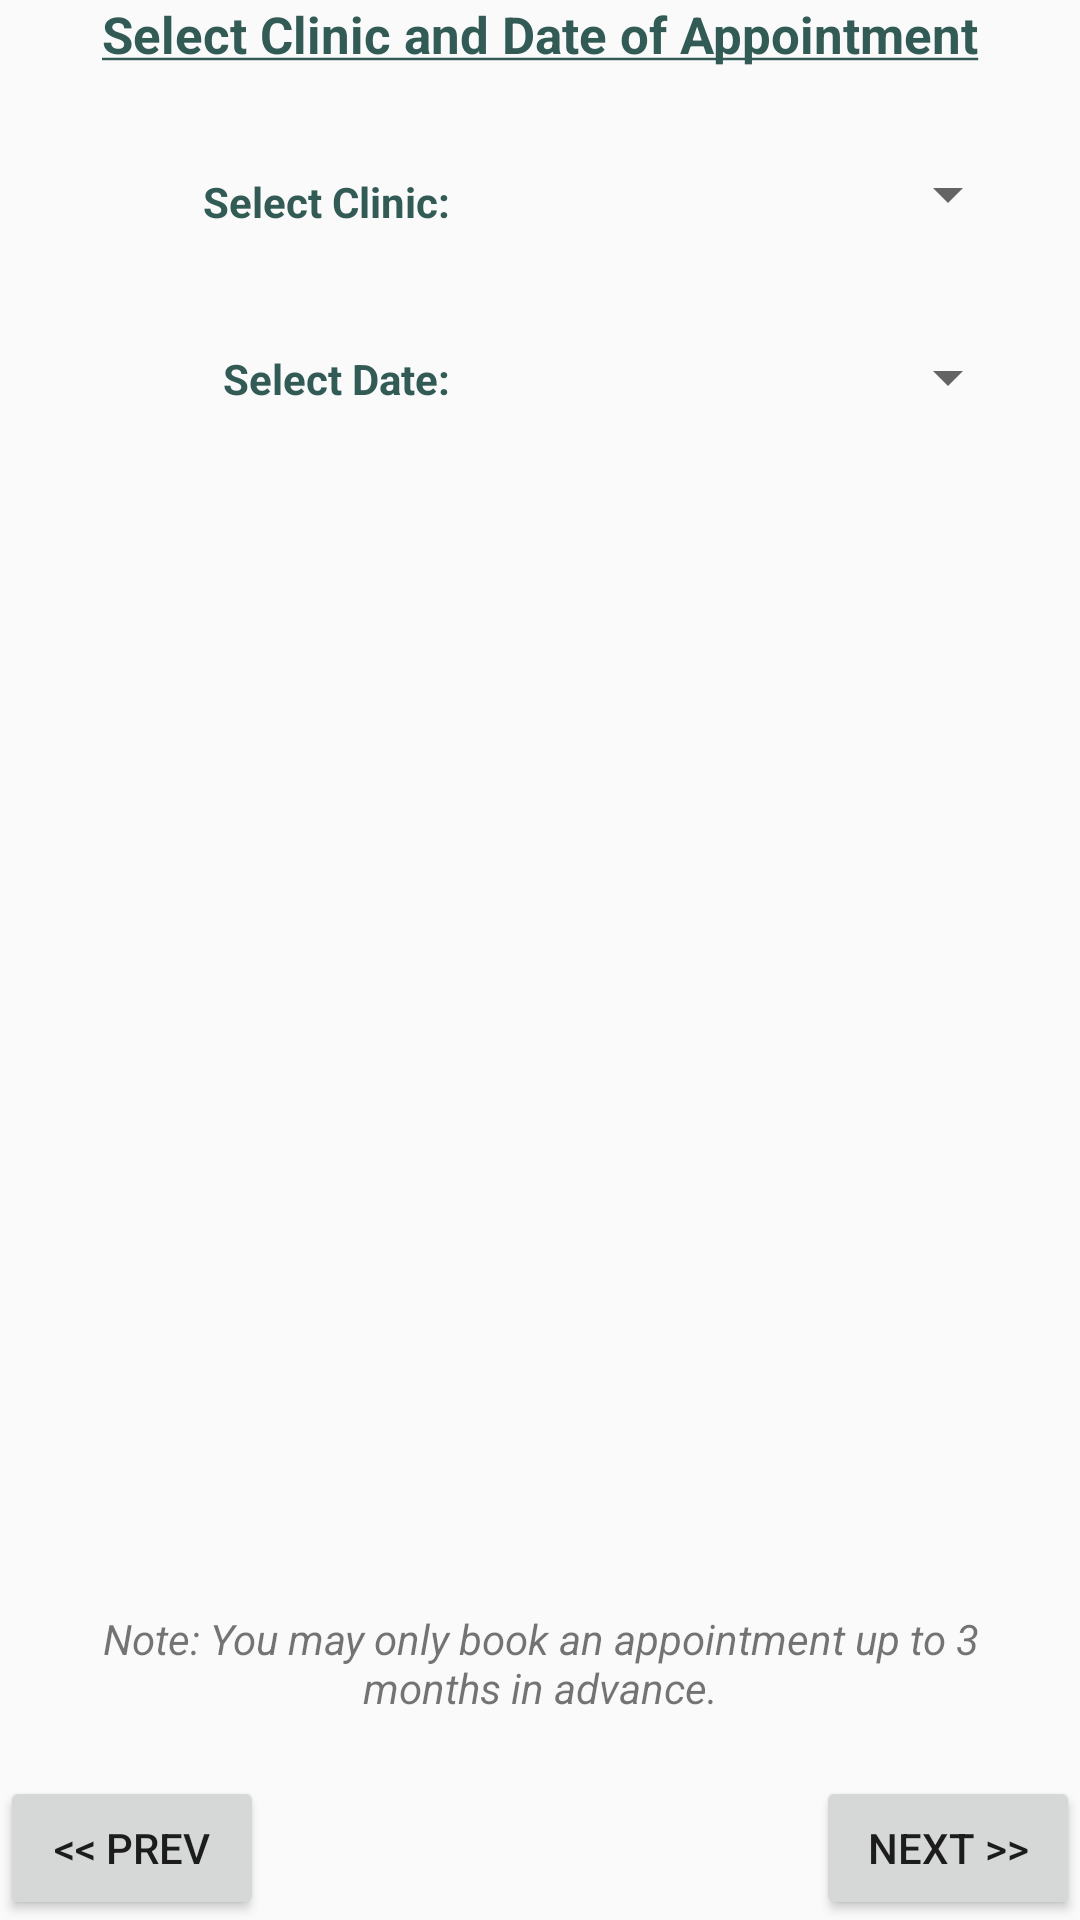

Layout XML and referenced resources for this Android screen:
<!-- AndroidManifest.xml: application theme AppTheme -->
<!-- res/layout/create_appt_fragment_layout2.xml -->
<?xml version="1.0" encoding="utf-8"?>
<LinearLayout xmlns:android="http://schemas.android.com/apk/res/android"
    android:layout_width="match_parent"
    android:layout_height="match_parent"
    android:orientation="vertical">


    <RelativeLayout
        android:layout_width="match_parent"
        android:layout_height="0dp"
        android:layout_weight="1"
        android:orientation="vertical">

        <TextView
            android:gravity="center"
            android:layout_width="fill_parent"
            android:layout_height="wrap_content"
            android:text="@string/selectclinicdate"
            android:textColor="#325b56"
            android:id="@+id/createApptTitle2"
            android:textSize="17sp"/>


            <TextView
                android:id="@+id/textView_selectClinic"
                android:layout_width="wrap_content"
                android:layout_height="wrap_content"
                android:text="Select Clinic:"
                android:gravity="end"
                android:textColor="#325b56"
                android:layout_gravity="center_vertical"
                android:layout_below="@+id/createApptTitle2"
                android:layout_toLeftOf="@+id/clinicSelection"
                android:layout_marginTop="35dp"
                android:textStyle="bold"/>

            <Spinner
                android:layout_width="180dp"
                android:layout_height="wrap_content"
                android:id="@+id/clinicSelection"
                android:layout_below="@+id/createApptTitle2"
                android:layout_alignParentEnd="true"
                android:layout_alignParentRight="true"
                android:layout_marginRight="20dp"
                android:layout_marginLeft="10dp"
                android:layout_marginTop="30dp"/>


            <TextView
                android:layout_width="wrap_content"
                android:layout_height="wrap_content"
                android:text="Select Date:"
                android:gravity="end"
                android:textColor="#325b56"
                android:id="@+id/textView_selectDate"
                android:layout_marginTop="40dp"
                android:layout_below="@+id/textView_selectClinic"
                android:layout_alignRight="@+id/textView_selectClinic"
                android:layout_alignEnd="@+id/textView_selectClinic"
                android:textStyle="bold"/>

            <Button
                android:textColor="#325b56"
                android:layout_width="180dp"
                android:layout_height="wrap_content"
                android:id="@+id/dateSlotSelection"
                style="?android:spinnerStyle"
                android:gravity="center"
                android:textSize="14sp"
                android:layout_below="@+id/textView_selectClinic"
                android:layout_alignLeft="@+id/clinicSelection"
                android:layout_alignStart="@+id/clinicSelection"
                android:layout_toRightOf="@+id/textView_selectDate"
                android:layout_marginTop="25dp"/>

            <Button
                android:gravity="center"
                android:layout_width="wrap_content"
                android:layout_height="wrap_content"
                android:text="@string/next"
                android:layout_alignParentBottom="true"
                android:layout_alignParentRight="true"
                android:layout_alignParentEnd="true"
                android:onClick="btnNext2"/>

            <Button
                android:layout_width="wrap_content"
                android:layout_height="wrap_content"
                android:text="@string/previous"
                android:layout_alignParentBottom="true"
                android:layout_alignParentLeft="true"
                android:layout_alignParentStart="true"
                android:onClick="btnPrev"
                android:id="@+id/buttonPrev"/>

            <TextView
                android:layout_width="300dp"
                android:layout_height="wrap_content"
                android:text="@string/apptbookingnotice"
                android:layout_centerHorizontal="true"
                android:gravity="center"
                android:layout_marginBottom="20dp"
                android:layout_above="@+id/buttonPrev"/>


    </RelativeLayout>



</LinearLayout>
<!-- resources referenced by this layout -->
<resources>
  <string name="apptbookingnotice"><i>Note: You may only book an appointment up to 3 months in advance.</i></string>
  <string name="next">Next &gt;&gt;</string>
  <string name="previous">&lt;&lt; Prev</string>
  <string name="selectclinicdate"><b><u>Select Clinic and Date of Appointment</u></b></string>
  <style name="AppTheme" parent="Theme.AppCompat.Light.DarkActionBar">
          <item name="android:windowActionBar">true</item>
          <item name="android:actionBarStyle">@style/HotPinkActionBarTheme</item>
      </style>
  <style name="HotPinkActionBarTheme" parent="Theme.AppCompat.Light.DarkActionBar">
          <item name="android:background">#f03673</item>
      </style>
</resources>
